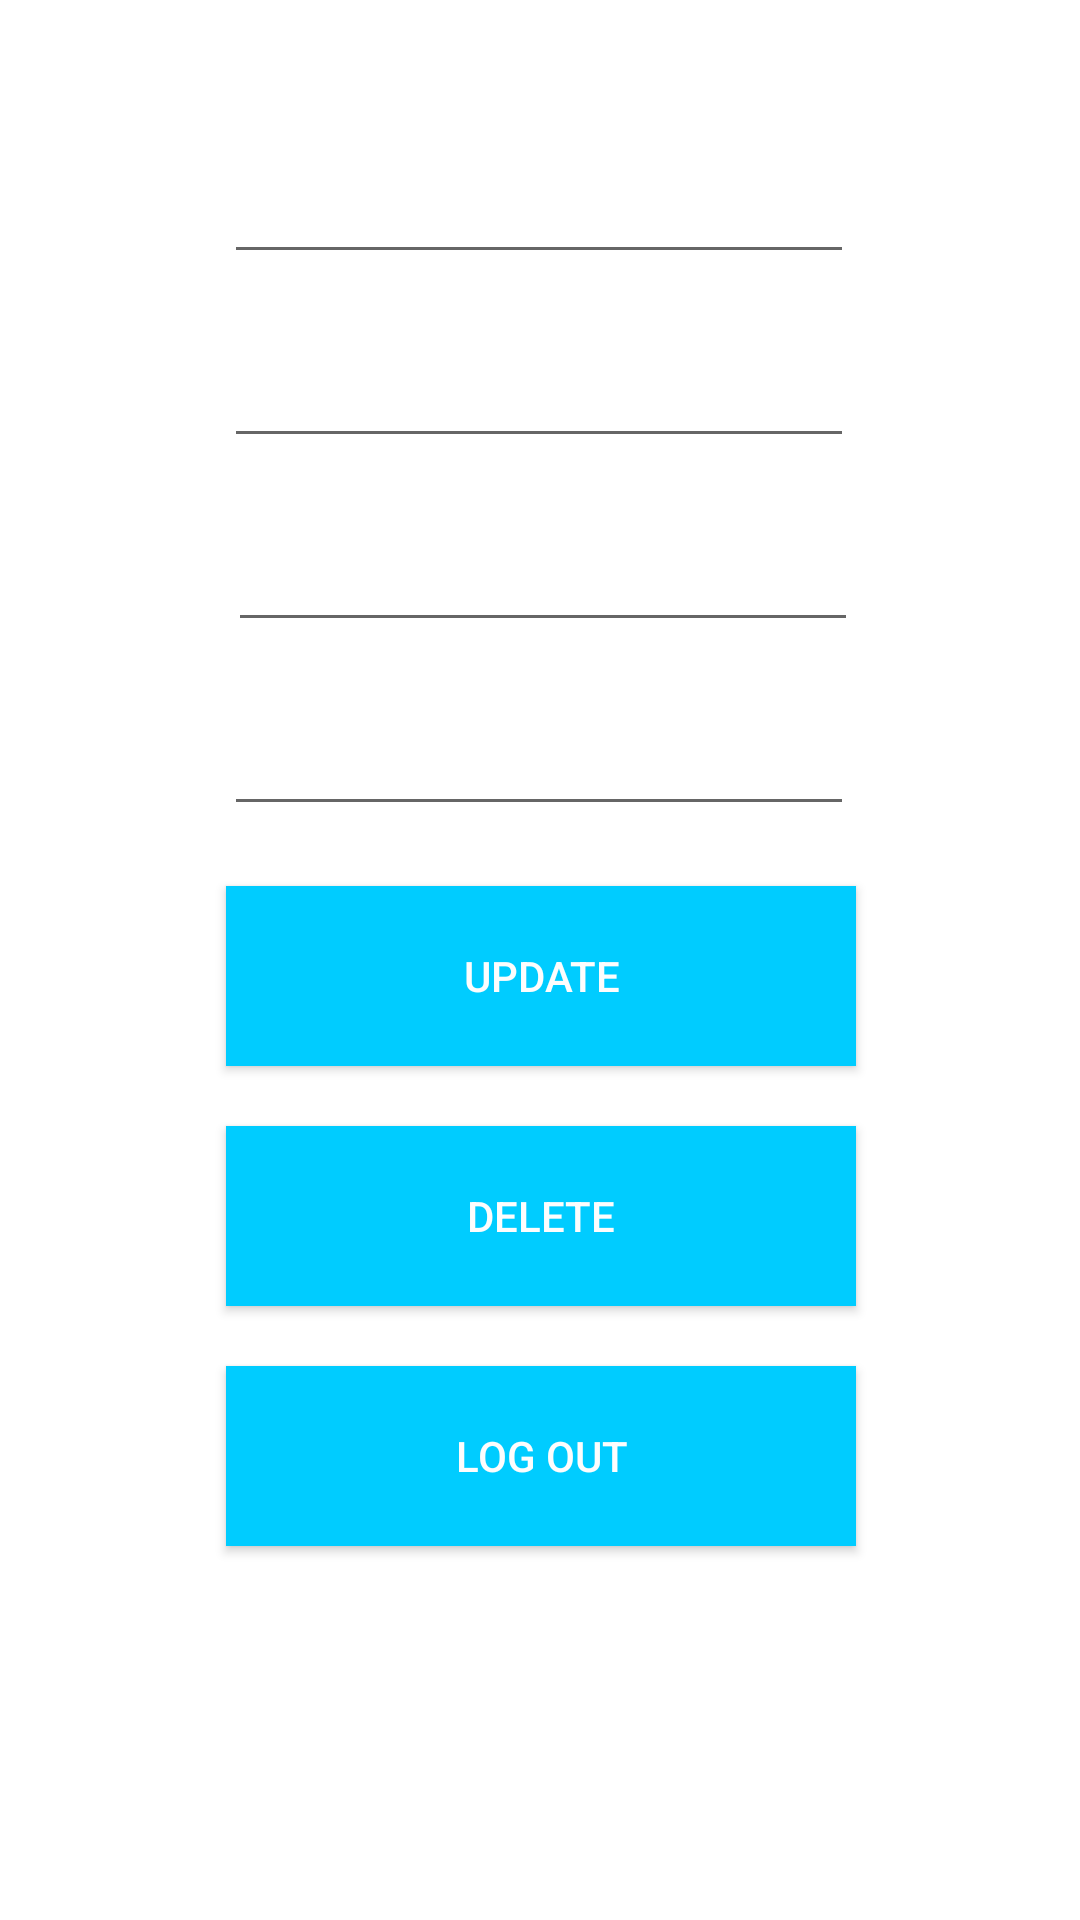

Android layout source for this screen:
<!-- AndroidManifest.xml: application theme Theme.MobileApps_CourseWork -->
<!-- res/layout/activity_account.xml -->
<?xml version="1.0" encoding="utf-8"?>
<androidx.constraintlayout.widget.ConstraintLayout xmlns:android="http://schemas.android.com/apk/res/android"
    xmlns:app="http://schemas.android.com/apk/res-auto"
    xmlns:tools="http://schemas.android.com/tools"
    android:layout_width="match_parent"
    android:layout_height="match_parent"
    tools:context=".AccountActivity"
    android:background="@drawable/background"
    >

    <EditText
        android:id="@+id/editTextAUsername"
        android:layout_width="wrap_content"
        android:layout_height="wrap_content"
        android:layout_marginTop="50dp"
        android:ems="10"
        android:hint="Username"
        android:inputType="textPersonName"
        android:textColor="#FFFFFF"
        android:textColorHint="#FFFFFF"
        app:layout_constraintEnd_toEndOf="parent"
        app:layout_constraintHorizontal_bias="0.497"
        app:layout_constraintStart_toStartOf="parent"
        app:layout_constraintTop_toTopOf="parent" />

    <EditText
        android:id="@+id/editTextAPhone"
        android:layout_width="wrap_content"
        android:layout_height="wrap_content"
        android:layout_marginTop="20dp"
        android:ems="10"
        android:hint="Phone"
        android:inputType="phone"
        android:textColor="#FFFFFF"
        android:textColorHint="#FFFFFF"
        app:layout_constraintEnd_toEndOf="parent"
        app:layout_constraintHorizontal_bias="0.497"
        app:layout_constraintStart_toStartOf="parent"
        app:layout_constraintTop_toBottomOf="@+id/editTextAEmail" />

    <androidx.appcompat.widget.AppCompatButton
        android:id="@+id/buttonDelete"
        android:layout_width="210dp"
        android:layout_height="60dp"
        android:layout_marginTop="20dp"
        android:background="#00ccff"
        android:text="Delete"
        android:textColor="#FDFDFD"
        android:textColorHighlight="#D52222"
        android:textColorHint="#F3F2F2"
        android:textColorLink="#F8F8F8"
        app:layout_constraintEnd_toEndOf="parent"
        app:layout_constraintHorizontal_bias="0.502"
        app:layout_constraintStart_toStartOf="parent"
        app:layout_constraintTop_toBottomOf="@+id/buttonUpdate" />

    <androidx.appcompat.widget.AppCompatButton
        android:id="@+id/buttonUpdate"
        android:layout_width="210dp"
        android:layout_height="60dp"
        android:layout_marginTop="20dp"
        android:background="#00ccff"
        android:text="Update"
        android:textColor="#FDFDFD"
        android:textColorHighlight="#D52222"
        android:textColorHint="#F3F2F2"
        android:textColorLink="#F8F8F8"
        app:layout_constraintEnd_toEndOf="parent"
        app:layout_constraintHorizontal_bias="0.502"
        app:layout_constraintStart_toStartOf="parent"
        app:layout_constraintTop_toBottomOf="@+id/editTextAPhone" />

    <EditText
        android:id="@+id/editTextAEmail"
        android:layout_width="wrap_content"
        android:layout_height="wrap_content"
        android:layout_marginTop="20dp"
        android:ems="10"
        android:hint="Email"
        android:inputType="textEmailAddress"
        android:textColor="#FFFFFF"
        android:textColorHint="#FFFFFF"
        app:layout_constraintEnd_toEndOf="parent"
        app:layout_constraintHorizontal_bias="0.507"
        app:layout_constraintStart_toStartOf="parent"
        app:layout_constraintTop_toBottomOf="@+id/editTextAPassword" />

    <androidx.appcompat.widget.AppCompatButton
        android:id="@+id/buttonLogOut"
        android:layout_width="210dp"
        android:layout_height="60dp"
        android:layout_marginTop="20dp"
        android:background="#00ccff"
        android:text="LOG OUT"
        android:textColor="#FDFDFD"
        android:textColorHighlight="#D52222"
        android:textColorHint="#F3F2F2"
        android:textColorLink="#F8F8F8"
        app:layout_constraintEnd_toEndOf="parent"
        app:layout_constraintHorizontal_bias="0.502"
        app:layout_constraintStart_toStartOf="parent"
        app:layout_constraintTop_toBottomOf="@+id/buttonDelete" />

    <EditText
        android:id="@+id/editTextAPassword"
        android:layout_width="wrap_content"
        android:layout_height="wrap_content"
        android:layout_marginTop="20dp"
        android:ems="10"
        android:hint="Password"
        android:inputType="textPassword"
        android:textColor="#FFFFFF"
        android:textColorHint="#FFFFFF"
        app:layout_constraintEnd_toEndOf="parent"
        app:layout_constraintHorizontal_bias="0.497"
        app:layout_constraintStart_toStartOf="parent"
        app:layout_constraintTop_toBottomOf="@+id/editTextAUsername" />

</androidx.constraintlayout.widget.ConstraintLayout>
<!-- resources referenced by this layout -->
<resources>
  <style name="Theme.MobileApps_CourseWork" parent="Theme.MaterialComponents.DayNight.DarkActionBar">
          
          <item name="colorPrimary">@color/purple_500</item>
          <item name="colorPrimaryVariant">@color/purple_700</item>
          <item name="colorOnPrimary">@color/white</item>
          
          <item name="colorSecondary">@color/teal_200</item>
          <item name="colorSecondaryVariant">@color/teal_700</item>
          <item name="colorOnSecondary">@color/black</item>
          
          <item name="android:statusBarColor">?attr/colorPrimaryVariant</item>
          
      </style>
  <!-- not gathered from this repository: default colours our renderer supplied (Android Studio template values) -->
  <color name="purple_500">#FF6200EE</color>
  <color name="purple_700">#FF3700B3</color>
  <color name="teal_200">#FF03DAC5</color>
  <color name="teal_700">#FF018786</color>
  <color name="black">#FF000000</color>
  <color name="white">#FFFFFFFF</color>
</resources>
